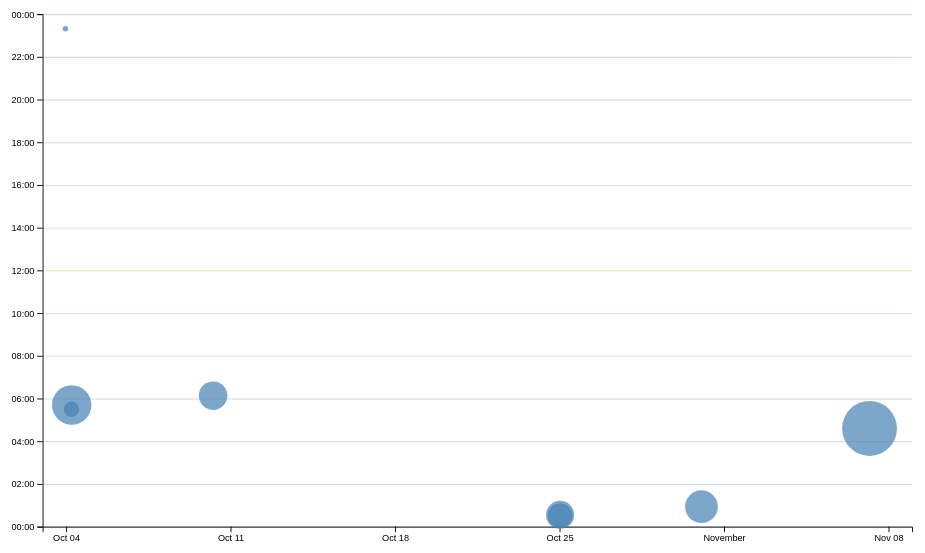
D3 v7 page, settled after 480 driven frames (8 s of simulated time); the page loaded 1 data file(s).


// ── ../global.js
console.log('IT’S ALIVE!');

function $$(selector, context = document) {
    return Array.from(context.querySelectorAll(selector));
}

const BASE_PATH = (location.hostname === 'localhost' || location.hostname === '127.0.0.1')
    ? '/'
    : '/portfolio/';

const pages = [
    { url: '', title: 'Home' },
    { url: 'projects/', title: 'Projects' },
    { url: 'contact/', title: 'Contact' },
    { url: 'resume/', title: 'Resume' },
    { url: 'meta/', title: 'Meta' },
    { url: 'https://github.com/DariyMarsh', title: 'GitHub' },
];

const nav = document.createElement('nav');
nav.setAttribute('aria-label', 'Main navigation');
document.body.prepend(nav);

// Treat a directory URL and its index.html as the same page.
const pagePath = location.pathname.replace(/index\.html$/, '');
for (const page of pages) {
    const a = document.createElement('a');
    a.href = page.url.startsWith('http') ? page.url : BASE_PATH + page.url;
    a.textContent = page.title;
    if (a.host === location.host && a.pathname === pagePath) {
        a.classList.add('current');
        a.setAttribute('aria-current', 'page');
    }
    if (a.host !== location.host) {
        a.target = '_blank';
        a.rel = 'noopener noreferrer';
    }
    nav.append(a);
}

document.body.insertAdjacentHTML('afterbegin', `
    <label class="color-scheme">
        Theme:
        <select>
            <option value="light dark">Automatic</option>
            <option value="light">Light</option>
            <option value="dark">Dark</option>
        </select>
    </label>
`);

const select = document.querySelector('.color-scheme select');
function setColorScheme(colorScheme) {
    document.documentElement.style.setProperty('color-scheme', colorScheme);
    select.value = colorScheme;
}

try {
    const savedScheme = localStorage.getItem('colorScheme');
    if (['light dark', 'light', 'dark'].includes(savedScheme)) {
        setColorScheme(savedScheme);
    }
} catch {
    // The selector still works when browser storage is unavailable.
}

select.addEventListener('input', (event) => {
    setColorScheme(event.target.value);
    try {
        localStorage.setItem('colorScheme', event.target.value);
    } catch {
        // Keep the selected theme for this page even without storage.
    }
});

const form = document.querySelector('form[action^="mailto:"]');
form?.addEventListener('submit', (event) => {
    event.preventDefault();
    const data = new FormData(form);
    const params = [];
    for (const [name, value] of data) {
        params.push(`${encodeURIComponent(name)}=${encodeURIComponent(value)}`);
    }
    location.href = `${form.action}?${params.join('&')}`;
});

export async function fetchJSON(url) {
    try {
        const response = await fetch(url);
        if (!response.ok) {
            throw new Error(`Failed to fetch data: ${response.status} ${response.statusText}`);
        }
        return await response.json();
    } catch (error) {
        console.error('Error fetching or parsing JSON data:', error);
        return undefined;
    }
}

export function renderProjects(projects, containerElement, headingLevel = 'h2') {
    if (!(containerElement instanceof Element)) {
        throw new TypeError('A valid projects container is required.');
    }
    if (!Array.isArray(projects)) {
        throw new TypeError('Projects must be an array.');
    }
    if (!/^h[1-6]$/.test(headingLevel)) {
        throw new TypeError('Heading level must be h1 through h6.');
    }

    containerElement.innerHTML = '';
    if (projects.length === 0) {
        containerElement.textContent = 'No projects to display yet.';
        return;
    }

    for (const project of projects) {
        const article = document.createElement('article');
        article.innerHTML = `
            <${headingLevel}></${headingLevel}>
            <img>
            <div><p></p><p class="project-year"></p></div>
        `;
        // Assign data as text so project descriptions cannot inject HTML.
        article.querySelector(headingLevel).textContent = project.title || 'Untitled project';
        const image = article.querySelector('img');
        image.src = project.image || 'https://vis-society.github.io/labs/2/images/empty.svg';
        image.alt = project.title || 'Project preview';
        article.querySelector('p').textContent = project.description || 'Description coming soon.';
        article.querySelector('.project-year').textContent = project.year ?? '';
        containerElement.appendChild(article);
    }
}

export async function fetchGitHubData(username) {
    return fetchJSON(`https://api.github.com/users/${encodeURIComponent(username)}`);
}

// ── main.js
import * as d3 from 'https://cdn.jsdelivr.net/npm/d3@7.9.0/+esm';

// Shared with the brush handlers, which run outside renderScatterPlot().
let xScale;
let yScale;

async function loadData() {
    const data = await d3.csv('loc.csv', (row) => ({
        ...row,
        line: Number(row.line),
        depth: Number(row.depth),
        length: Number(row.length),
        date: new Date(row.date + 'T00:00' + row.timezone),
        datetime: new Date(row.datetime),
    }));

    return data;
}

function processCommits(data) {
    return d3
        .groups(data, (d) => d.commit)
        .map(([commit, lines]) => {
            const first = lines[0];
            const { author, date, time, timezone, datetime } = first;
            const ret = {
                id: commit,
                url: 'https://github.com/DariyMarsh/portfolio/commit/' + commit,
                author,
                date,
                time,
                timezone,
                datetime,
                hourFrac: datetime.getHours() + datetime.getMinutes() / 60,
                totalLines: lines.length,
            };

            // Keep the raw lines available without cluttering console output.
            Object.defineProperty(ret, 'lines', {
                value: lines,
                enumerable: false,
                writable: false,
                configurable: false,
            });

            return ret;
        });
}

function renderCommitInfo(data, commits) {
    const dl = d3.select('#stats').append('dl').attr('class', 'stats');

    function addStat(labelHtml, value) {
        const item = dl.append('div');
        item.append('dt').html(labelHtml);
        item.append('dd').text(value);
    }

    const fileLengths = d3.rollups(
        data,
        (v) => d3.max(v, (d) => d.line),
        (d) => d.file,
    );
    const averageFileLength = d3.mean(fileLengths, (d) => d[1]);

    const workByPeriod = d3.rollups(
        data,
        (v) => v.length,
        (d) => d.datetime.toLocaleString('en', { dayPeriod: 'short' }),
    );
    // dayPeriod gives phrases like "in the evening"; keep just "evening".
    const maxPeriod = d3.greatest(workByPeriod, (d) => d[1])?.[0].replace(/^(in the|at) /, '');

    const workByDay = d3.rollups(
        data,
        (v) => v.length,
        (d) => d.datetime.toLocaleString('en', { weekday: 'long' }),
    );
    const maxDay = d3.greatest(workByDay, (d) => d[1])?.[0];

    addStat('Total <abbr title="Lines of code">LOC</abbr>', data.length);
    addStat('Total commits', commits.length);
    addStat('Files', d3.group(data, (d) => d.file).size);
    addStat('Avg file length', `${Math.round(averageFileLength)} lines`);
    addStat('Longest line', `${d3.max(data, (d) => d.length)} chars`);
    addStat('Max depth', d3.max(data, (d) => d.depth));
    addStat('Most active time', maxPeriod ?? '—');
    addStat('Most active day', maxDay ?? '—');
}

function renderTooltipContent(commit) {
    const link = document.getElementById('commit-link');
    const date = document.getElementById('commit-date');
    const time = document.getElementById('commit-time');
    const author = document.getElementById('commit-author');
    const lines = document.getElementById('commit-lines');

    if (Object.keys(commit).length === 0) return;

    link.href = commit.url;
    link.textContent = commit.id;
    date.textContent = commit.datetime?.toLocaleString('en', { dateStyle: 'full' });
    time.textContent = commit.datetime?.toLocaleString('en', { timeStyle: 'short' });
    author.textContent = commit.author;
    lines.textContent = commit.totalLines;
}

function updateTooltipVisibility(isVisible) {
    const tooltip = document.getElementById('commit-tooltip');
    tooltip.hidden = !isVisible;
}

function updateTooltipPosition(event) {
    const tooltip = document.getElementById('commit-tooltip');
    const offset = 12;
    // Flip to the other side of the cursor near the right/bottom edges.
    const { width, height } = tooltip.getBoundingClientRect();
    let left = event.clientX + offset;
    let top = event.clientY + offset;
    if (left + width > window.innerWidth) left = event.clientX - width - offset;
    if (top + height > window.innerHeight) top = event.clientY - height - offset;
    tooltip.style.left = `${Math.max(0, left)}px`;
    tooltip.style.top = `${Math.max(0, top)}px`;
}

function hourColor(hour) {
    // Blue at night, orange around midday.
    const daylight = (1 - Math.cos((hour / 24) * 2 * Math.PI)) / 2;
    return d3.interpolateRgb('#4a6fd1', '#f28e2b')(daylight);
}

function renderScatterPlot(data, commits) {
    const width = 1000;
    const height = 600;
    const margin = { top: 10, right: 10, bottom: 30, left: 40 };
    const usableArea = {
        top: margin.top,
        right: width - margin.right,
        bottom: height - margin.bottom,
        left: margin.left,
        width: width - margin.left - margin.right,
        height: height - margin.top - margin.bottom,
    };

    const svg = d3
        .select('#chart')
        .append('svg')
        .attr('viewBox', `0 0 ${width} ${height}`)
        .attr('role', 'img')
        .attr('aria-label', 'Scatterplot of commits by date and time of day')
        .style('overflow', 'visible');

    xScale = d3
        .scaleTime()
        .domain(d3.extent(commits, (d) => d.datetime))
        .range([usableArea.left, usableArea.right])
        .nice();

    yScale = d3
        .scaleLinear()
        .domain([0, 24])
        .range([usableArea.bottom, usableArea.top]);

    // Gridlines go first so they sit behind the axes and dots.
    const gridlines = svg
        .append('g')
        .attr('class', 'gridlines')
        .attr('transform', `translate(${usableArea.left}, 0)`);

    gridlines.call(d3.axisLeft(yScale).tickFormat('').tickSize(-usableArea.width));
    gridlines.selectAll('.tick line').attr('stroke', (d) => hourColor(d));

    // Fewer ticks than the default so date labels don't collide.
    const xAxis = d3.axisBottom(xScale).ticks(8);
    const yAxis = d3
        .axisLeft(yScale)
        .tickFormat((d) => String(d % 24).padStart(2, '0') + ':00');

    svg
        .append('g')
        .attr('transform', `translate(0, ${usableArea.bottom})`)
        .call(xAxis);

    svg
        .append('g')
        .attr('transform', `translate(${usableArea.left}, 0)`)
        .call(yAxis);

    const [minLines, maxLines] = d3.extent(commits, (d) => d.totalLines);
    const rScale = d3.scaleSqrt().domain([minLines, maxLines]).range([3, 30]);

    // Draw big dots first so small ones stay on top and remain hoverable.
    const sortedCommits = d3.sort(commits, (d) => -d.totalLines);

    const dots = svg.append('g').attr('class', 'dots');

    dots
        .selectAll('circle')
        .data(sortedCommits)
        .join('circle')
        .attr('cx', (d) => xScale(d.datetime))
        .attr('cy', (d) => yScale(d.hourFrac))
        .attr('r', (d) => rScale(d.totalLines))
        .attr('fill', 'steelblue')
        .style('fill-opacity', 0.7)
        .on('mouseenter', (event, commit) => {
            d3.select(event.currentTarget).style('fill-opacity', 1);
            renderTooltipContent(commit);
            updateTooltipVisibility(true);
            updateTooltipPosition(event);
        })
        .on('mousemove', (event) => {
            updateTooltipPosition(event);
        })
        .on('mouseleave', (event) => {
            d3.select(event.currentTarget).style('fill-opacity', 0.7);
            updateTooltipVisibility(false);
        });

    createBrushSelector(svg, commits);
}

function isCommitSelected(selection, commit) {
    if (!selection) {
        return false;
    }
    const [[x0, y0], [x1, y1]] = selection;
    const x = xScale(commit.datetime);
    const y = yScale(commit.hourFrac);
    return x >= x0 && x <= x1 && y >= y0 && y <= y1;
}

function renderSelectionCount(selection, commits) {
    const selectedCommits = selection
        ? commits.filter((d) => isCommitSelected(selection, d))
        : [];

    const countElement = document.querySelector('#selection-count');
    const count = selectedCommits.length;
    countElement.textContent = `${count || 'No'} commit${count === 1 ? '' : 's'} selected`;

    return selectedCommits;
}

function renderLanguageBreakdown(selection, commits) {
    const selectedCommits = selection
        ? commits.filter((d) => isCommitSelected(selection, d))
        : [];
    const container = document.getElementById('language-breakdown');

    container.innerHTML = '';
    if (selectedCommits.length === 0) {
        return;
    }

    const lines = selectedCommits.flatMap((d) => d.lines);
    const breakdown = d3.rollup(
        lines,
        (v) => v.length,
        (d) => d.type,
    );

    for (const [language, count] of breakdown) {
        const formatted = d3.format('.1~%')(count / lines.length);
        const item = document.createElement('div');
        const dt = document.createElement('dt');
        const dd = document.createElement('dd');
        dt.textContent = language;
        dd.textContent = `${count} lines (${formatted})`;
        item.append(dt, dd);
        container.append(item);
    }
}

function createBrushSelector(svg, commits) {
    function brushed(event) {
        const selection = event.selection;
        svg.selectAll('.dots circle').classed('selected', (d) =>
            isCommitSelected(selection, d),
        );
        renderSelectionCount(selection, commits);
        renderLanguageBreakdown(selection, commits);
    }

    svg.call(d3.brush().on('start brush end', brushed));

    // The brush overlay catches mouse events; move the dots back above it.
    svg.selectAll('.dots, .overlay ~ *').raise();
}

const data = await loadData();
const commits = processCommits(data);

renderCommitInfo(data, commits);
renderScatterPlot(data, commits);


### data: loc.csv
file, line, type, commit, author, date, time, timezone, datetime, depth, length
style.css, 1, css, f38fd982, DariyMarsh, 2026-10-09, 23:08:06, -07:00, 2026-10-09T23:08:06-07:00, 0, 2
style.css, 2, css, 6256d8c2, DariyMarsh, 2026-10-24, 17:31:59, -07:00, 2026-10-24T17:31:59-07:00, 1, 21
style.css, 3, css, 6256d8c2, DariyMarsh, 2026-10-24, 17:31:59, -07:00, 2026-10-24T17:31:59-07:00, 1, 37
style.css, 4, css, f38fd982, DariyMarsh, 2026-10-09, 23:08:06, -07:00, 2026-10-09T23:08:06-07:00, 1, 32
style.css, 5, css, f38fd982, DariyMarsh, 2026-10-09, 23:08:06, -07:00, 2026-10-09T23:08:06-07:00, 1, 30
style.css, 6, css, f38fd982, DariyMarsh, 2026-10-09, 23:08:06, -07:00, 2026-10-09T23:08:06-07:00, 0, 0
style.css, 7, css, f38fd982, DariyMarsh, 2026-10-09, 23:08:06, -07:00, 2026-10-09T23:08:06-07:00, 0, 0
style.css, 8, css, 2ba8337c, DariyMarsh, 2026-10-03, 22:30:34, -07:00, 2026-10-03T22:30:34-07:00, 0, 2
style.css, 9, css, 2ba8337c, DariyMarsh, 2026-10-03, 22:30:34, -07:00, 2026-10-03T22:30:34-07:00, 1, 21
style.css, 10, css, f38fd982, DariyMarsh, 2026-10-09, 23:08:06, -07:00, 2026-10-09T23:08:06-07:00, 1, 13
style.css, 11, css, f38fd982, DariyMarsh, 2026-10-09, 23:08:06, -07:00, 2026-10-09T23:08:06-07:00, 1, 16
style.css, 12, css, 6256d8c2, DariyMarsh, 2026-10-24, 17:31:59, -07:00, 2026-10-24T17:31:59-07:00, 1, 19
style.css, 13, css, f38fd982, DariyMarsh, 2026-10-09, 23:08:06, -07:00, 2026-10-09T23:08:06-07:00, 0, 0
style.css, 14, css, f38fd982, DariyMarsh, 2026-10-09, 23:08:06, -07:00, 2026-10-09T23:08:06-07:00, 0, 0
style.css, 15, css, f38fd982, DariyMarsh, 2026-10-09, 23:08:06, -07:00, 2026-10-09T23:08:06-07:00, 0, 1
style.css, 16, css, f38fd982, DariyMarsh, 2026-10-09, 23:08:06, -07:00, 2026-10-09T23:08:06-07:00, 1, 12
style.css, 17, css, f38fd982, DariyMarsh, 2026-10-09, 23:08:06, -07:00, 2026-10-09T23:08:06-07:00, 1, 9
style.css, 18, css, f38fd982, DariyMarsh, 2026-10-09, 23:08:06, -07:00, 2026-10-09T23:08:06-07:00, 0, 0
style.css, 19, css, f38fd982, DariyMarsh, 2026-10-09, 23:08:06, -07:00, 2026-10-09T23:08:06-07:00, 0, 0
style.css, 20, css, f38fd982, DariyMarsh, 2026-10-09, 23:08:06, -07:00, 2026-10-09T23:08:06-07:00, 0, 1
style.css, 21, css, f38fd982, DariyMarsh, 2026-10-09, 23:08:06, -07:00, 2026-10-09T23:08:06-07:00, 1, 10
style.css, 22, css, f38fd982, DariyMarsh, 2026-10-09, 23:08:06, -07:00, 2026-10-09T23:08:06-07:00, 1, 15
style.css, 23, css, 6256d8c2, DariyMarsh, 2026-10-24, 17:31:59, -07:00, 2026-10-24T17:31:59-07:00, 1, 41
style.css, 24, css, f38fd982, DariyMarsh, 2026-10-09, 23:08:06, -07:00, 2026-10-09T23:08:06-07:00, 0, 0
style.css, 25, css, f38fd982, DariyMarsh, 2026-10-09, 23:08:06, -07:00, 2026-10-09T23:08:06-07:00, 0, 0
style.css, 26, css, f38fd982, DariyMarsh, 2026-10-09, 23:08:06, -07:00, 2026-10-09T23:08:06-07:00, 0, 3
style.css, 27, css, f38fd982, DariyMarsh, 2026-10-09, 23:08:06, -07:00, 2026-10-09T23:08:06-07:00, 1, 4
style.css, 28, css, f38fd982, DariyMarsh, 2026-10-09, 23:08:06, -07:00, 2026-10-09T23:08:06-07:00, 1, 18
style.css, 29, css, f38fd982, DariyMarsh, 2026-10-09, 23:08:06, -07:00, 2026-10-09T23:08:06-07:00, 1, 11
style.css, 30, css, f38fd982, DariyMarsh, 2026-10-09, 23:08:06, -07:00, 2026-10-09T23:08:06-07:00, 1, 15
style.css, 31, css, f38fd982, DariyMarsh, 2026-10-09, 23:08:06, -07:00, 2026-10-09T23:08:06-07:00, 1, 11
style.css, 32, css, f38fd982, DariyMarsh, 2026-10-09, 23:08:06, -07:00, 2026-10-09T23:08:06-07:00, 0, 0
style.css, 33, css, f38fd982, DariyMarsh, 2026-10-09, 23:08:06, -07:00, 2026-10-09T23:08:06-07:00, 0, 0
style.css, 34, css, f38fd982, DariyMarsh, 2026-10-09, 23:08:06, -07:00, 2026-10-09T23:08:06-07:00, 0, 11
style.css, 35, css, 6256d8c2, DariyMarsh, 2026-10-24, 17:31:59, -07:00, 2026-10-24T17:31:59-07:00, 1, 43
style.css, 36, css, f38fd982, DariyMarsh, 2026-10-09, 23:08:06, -07:00, 2026-10-09T23:08:06-07:00, 1, 18
style.css, 37, css, f38fd982, DariyMarsh, 2026-10-09, 23:08:06, -07:00, 2026-10-09T23:08:06-07:00, 0, 0
style.css, 38, css, f38fd982, DariyMarsh, 2026-10-09, 23:08:06, -07:00, 2026-10-09T23:08:06-07:00, 0, 0
style.css, 39, css, f38fd982, DariyMarsh, 2026-10-09, 23:08:06, -07:00, 2026-10-09T23:08:06-07:00, 0, 9
style.css, 40, css, f38fd982, DariyMarsh, 2026-10-09, 23:08:06, -07:00, 2026-10-09T23:08:06-07:00, 1, 43
style.css, 41, css, f38fd982, DariyMarsh, 2026-10-09, 23:08:06, -07:00, 2026-10-09T23:08:06-07:00, 1, 18
style.css, 42, css, 6256d8c2, DariyMarsh, 2026-10-24, 17:31:59, -07:00, 2026-10-24T17:31:59-07:00, 1, 67
style.css, 43, css, f38fd982, DariyMarsh, 2026-10-09, 23:08:06, -07:00, 2026-10-09T23:08:06-07:00, 0, 0
style.css, 44, css, f38fd982, DariyMarsh, 2026-10-09, 23:08:06, -07:00, 2026-10-09T23:08:06-07:00, 0, 0
style.css, 45, css, f38fd982, DariyMarsh, 2026-10-09, 23:08:06, -07:00, 2026-10-09T23:08:06-07:00, 0, 0
style.css, 46, css, f38fd982, DariyMarsh, 2026-10-09, 23:08:06, -07:00, 2026-10-09T23:08:06-07:00, 1, 12
style.css, 47, css, f38fd982, DariyMarsh, 2026-10-09, 23:08:06, -07:00, 2026-10-09T23:08:06-07:00, 0, 0
style.css, 48, css, f38fd982, DariyMarsh, 2026-10-09, 23:08:06, -07:00, 2026-10-09T23:08:06-07:00, 0, 0
style.css, 49, css, f38fd982, DariyMarsh, 2026-10-09, 23:08:06, -07:00, 2026-10-09T23:08:06-07:00, 0, 20
style.css, 50, css, f38fd982, DariyMarsh, 2026-10-09, 23:08:06, -07:00, 2026-10-09T23:08:06-07:00, 1, 13
style.css, 51, css, f38fd982, DariyMarsh, 2026-10-09, 23:08:06, -07:00, 2026-10-09T23:08:06-07:00, 1, 15
style.css, 52, css, f38fd982, DariyMarsh, 2026-10-09, 23:08:06, -07:00, 2026-10-09T23:08:06-07:00, 0, 0
style.css, 53, css, f38fd982, DariyMarsh, 2026-10-09, 23:08:06, -07:00, 2026-10-09T23:08:06-07:00, 0, 0
style.css, 54, css, 6256d8c2, DariyMarsh, 2026-10-24, 17:31:59, -07:00, 2026-10-24T17:31:59-07:00, 0, 29
style.css, 55, css, f38fd982, DariyMarsh, 2026-10-09, 23:08:06, -07:00, 2026-10-09T23:08:06-07:00, 1, 10
style.css, 56, css, f38fd982, DariyMarsh, 2026-10-09, 23:08:06, -07:00, 2026-10-09T23:08:06-07:00, 1, 19
style.css, 57, css, f38fd982, DariyMarsh, 2026-10-09, 23:08:06, -07:00, 2026-10-09T23:08:06-07:00, 1, 9
style.css, 58, css, f38fd982, DariyMarsh, 2026-10-09, 23:08:06, -07:00, 2026-10-09T23:08:06-07:00, 0, 0
… [head cut at 6 KiB]